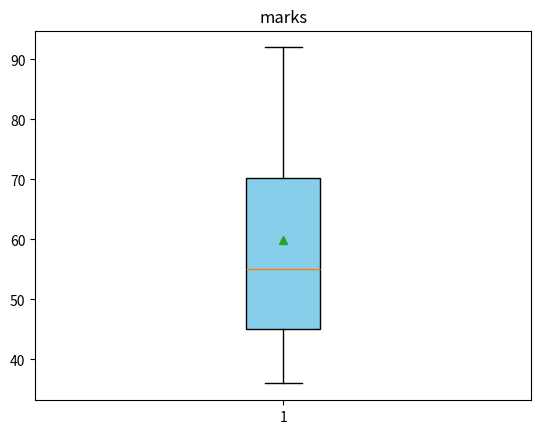

This chart was generated by the following Python code:
import numpy as np
import matplotlib.pyplot as plt
marks=[45,36,86,57,53,92,65,45]
#Store the scores in the 'marks' array
print (sorted(marks))
#Prints the data in the Marks array in positive order
plt.boxplot(marks,vert=True,notch=False,showmeans=True,meanline=False,showbox=True,
            showcaps=True,showfliers=True,patch_artist=True,boxprops={'facecolor':'skyblue'})
#gave plot a title "marks"
plt.title('marks')
plt.show()
average=np.mean(marks)
print ('average of marks is:',int(average))
if average<60:
   print ('Rob failed the exam')
else:print ('Rob passed the exam')
